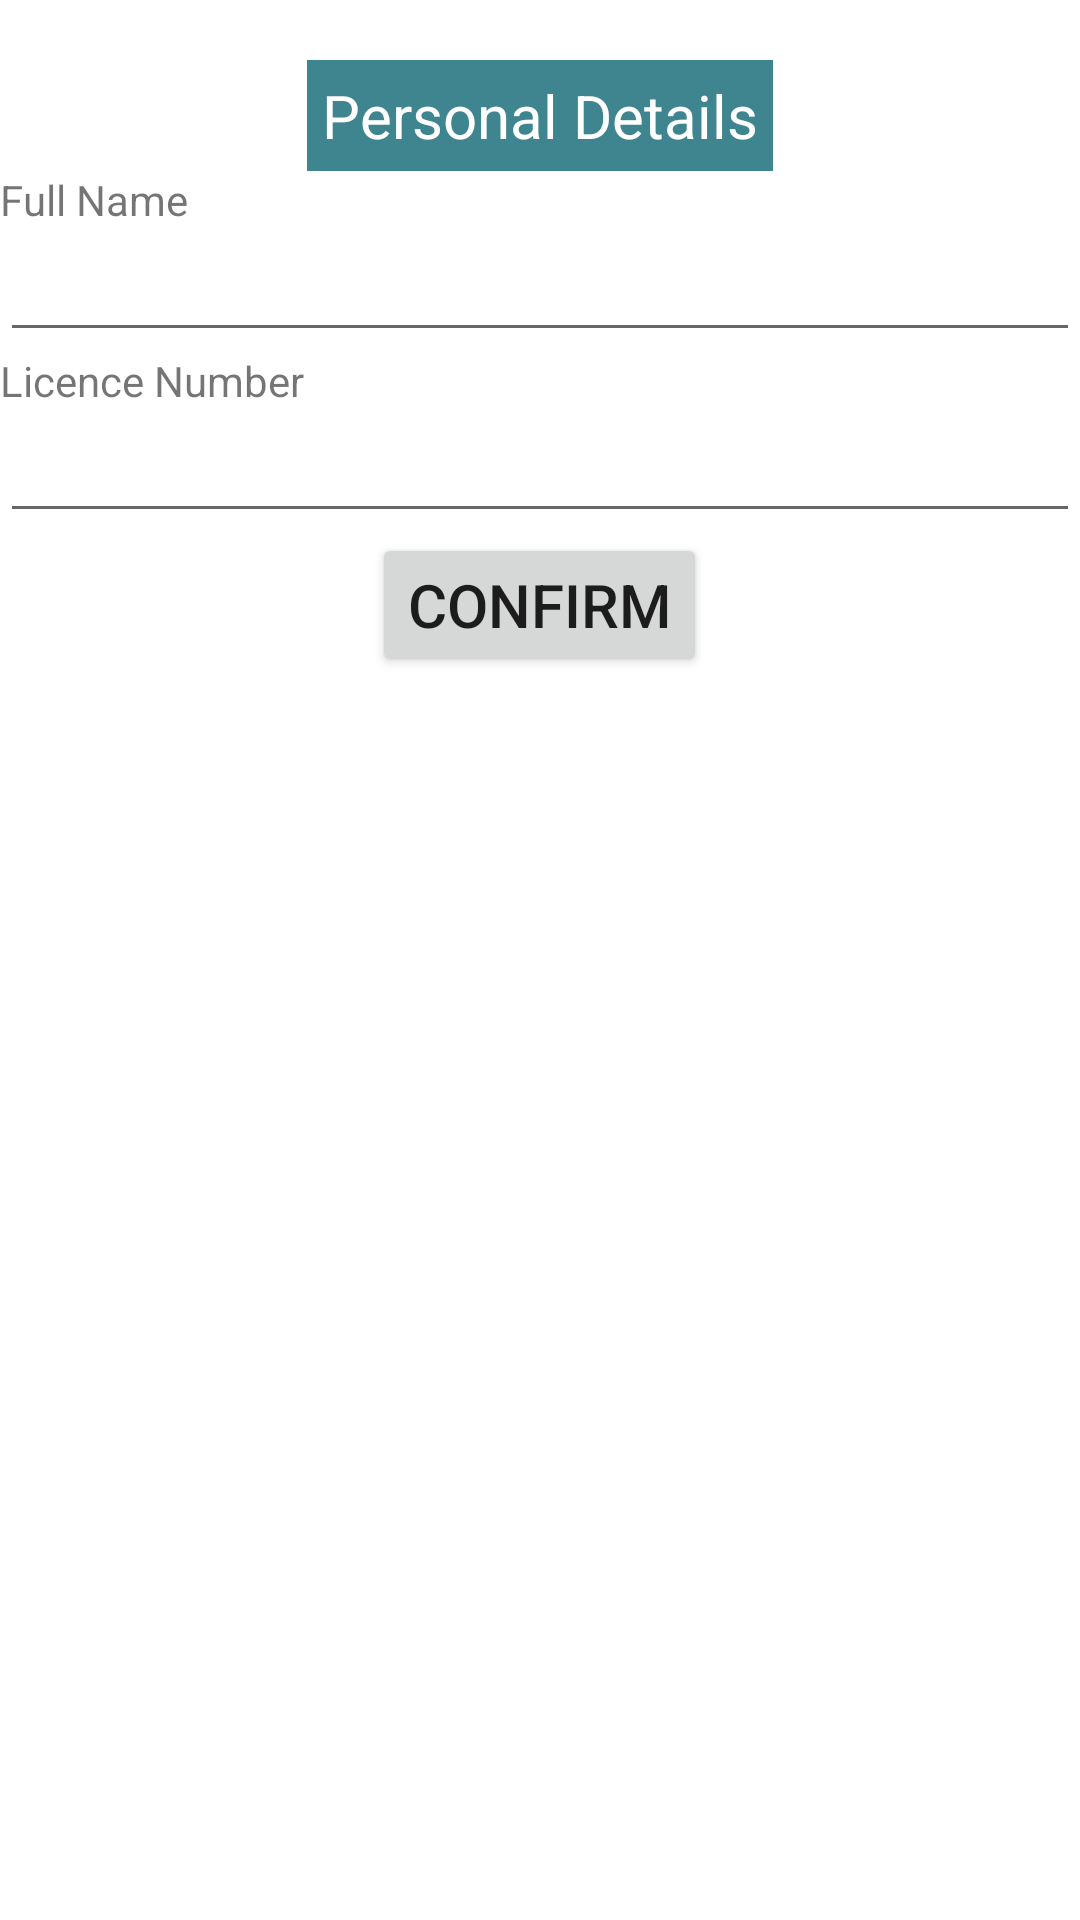

Android layout source for this screen:
<!-- AndroidManifest.xml: application theme Theme.DrivingTestBooking -->
<!-- res/layout/activity_personal_details.xml -->
<?xml version="1.0" encoding="utf-8"?>
<LinearLayout xmlns:android="http://schemas.android.com/apk/res/android"
    xmlns:tools="http://schemas.android.com/tools"
    android:layout_width="match_parent"
    android:layout_height="match_parent"
    android:orientation="vertical"
    android:background="@drawable/layout_bg"
    android:paddingTop="20dp"
    android:layout_margin="10dp">


    <TextView
        android:layout_width="wrap_content"
        android:layout_height="wrap_content"
        android:padding="5dp"
        android:text="@string/title5"
        android:layout_gravity="center"
        android:background="#3f858f"
        android:textColor="#fff"
        android:textSize="20sp"
        />
    <TextView
        android:layout_width="wrap_content"
        android:layout_height="wrap_content"
        android:text="@string/Full_Name"/>
    <EditText
        android:id="@+id/Full_Name_text_input"
        android:layout_height="wrap_content"
        android:layout_width="match_parent"
        android:inputType="text"/>
    <TextView
    android:layout_width="wrap_content"
    android:layout_height="wrap_content"
    android:text="@string/Lincence_No"/>
    <EditText
        android:id="@+id/Licence_No_text_input"
        android:layout_height="wrap_content"
        android:layout_width="match_parent"
        android:inputType="text"/>
    <Button
    android:id="@+id/Confirm"
    android:layout_width="wrap_content"
    android:layout_height="wrap_content"
    android:layout_gravity="center"
    android:textSize="20sp"
    android:text="@string/Confirm"/>
</LinearLayout>
<!-- resources referenced by this layout -->
<resources>
  <string name="Confirm">Confirm</string>
  <string name="Full_Name">Full Name</string>
  <string name="Lincence_No">Licence Number</string>
  <string name="title5">Personal Details</string>
  <style name="Theme.DrivingTestBooking" parent="Theme.MaterialComponents.DayNight.DarkActionBar">
          
          <item name="colorPrimary">@color/purple_500</item>
          <item name="colorPrimaryVariant">@color/purple_700</item>
          <item name="colorOnPrimary">@color/white</item>
          
          <item name="colorSecondary">@color/teal_200</item>
          <item name="colorSecondaryVariant">@color/teal_700</item>
          <item name="colorOnSecondary">@color/black</item>
          
          <item name="android:statusBarColor" tools:targetApi="l">?attr/colorPrimaryVariant</item>
          
      </style>
  <!-- not gathered from this repository: default colours our renderer supplied (Android Studio template values) -->
  <color name="purple_500">#FF6200EE</color>
  <color name="purple_700">#FF3700B3</color>
  <color name="teal_200">#FF03DAC5</color>
  <color name="teal_700">#FF018786</color>
  <color name="black">#FF000000</color>
  <color name="white">#FFFFFFFF</color>
</resources>
